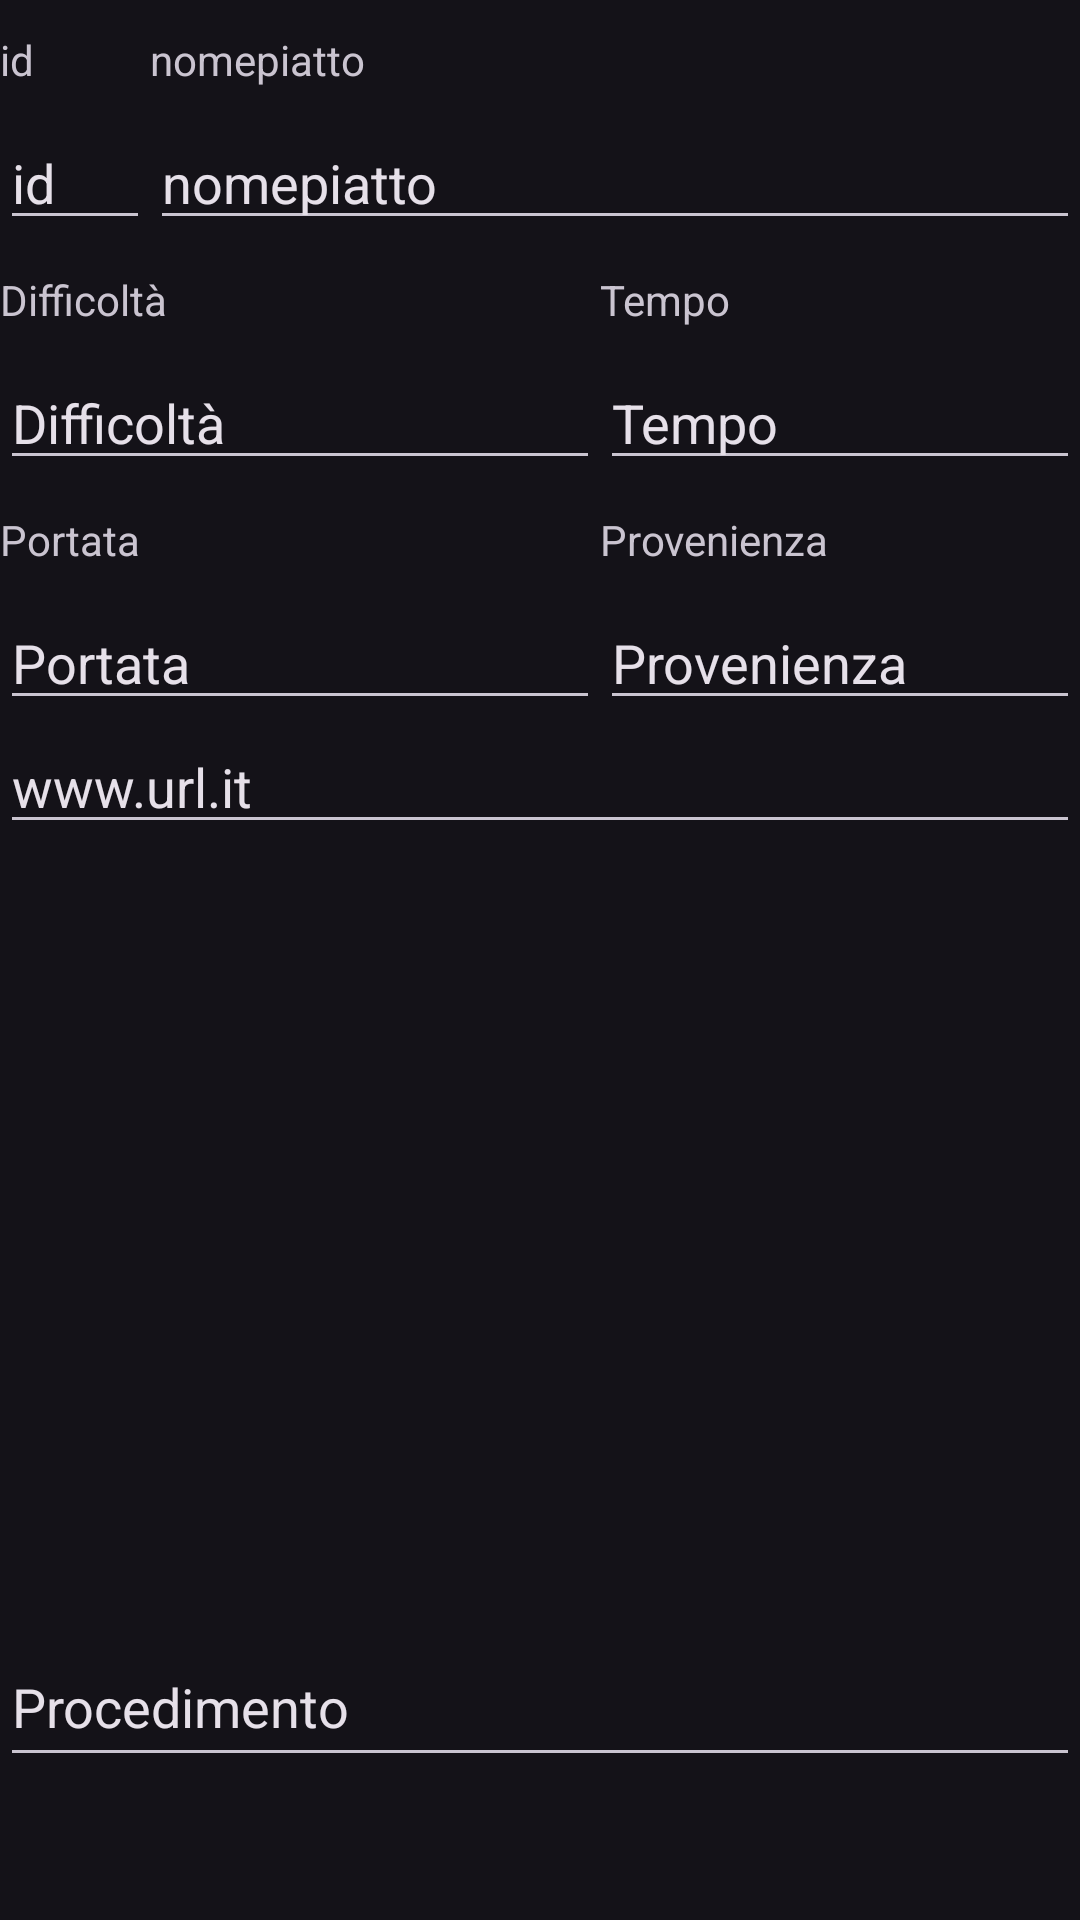

Android layout source for this screen:
<!-- AndroidManifest.xml: application theme Theme.Material3.Dark -->
<!-- res/layout/act1_rowlayout_lv1.xml -->
<?xml version="1.0" encoding="utf-8"?>
<RelativeLayout xmlns:android="http://schemas.android.com/apk/res/android"
    xmlns:tools="http://schemas.android.com/tools"
    android:layout_width="match_parent"
    android:layout_height="match_parent"
    android:orientation="horizontal">





    <TextView
        android:id="@+id/text_id"
        android:layout_width="50dp"
        android:layout_height="40dp"
        android:gravity="center_vertical"
        android:text="id" />

    <TextView
        android:id="@+id/text_nomepiatto"
        android:layout_width="match_parent"
        android:layout_height="40dp"
        android:gravity="center_vertical"
        android:text="nomepiatto"
        android:layout_toEndOf="@+id/row_act1_id"/>

    <EditText
        android:id="@+id/row_act1_id"
        android:layout_width="50dp"
        android:layout_height="40dp"
        android:gravity="center_vertical"
        android:text="id"
        android:layout_below="@+id/text_id"/>

    <EditText
        android:id="@+id/row_act1_nomepiatto"
        android:layout_width="match_parent"
        android:layout_height="40dp"
        android:gravity="center_vertical"
        android:text="nomepiatto"
        android:layout_toEndOf="@+id/row_act1_id"
        android:layout_below="@+id/text_id"/>






    <TextView
        android:id="@+id/text_difficolta"
        android:layout_width="200dp"
        android:layout_height="40dp"
        android:gravity="center_vertical"
        android:text="Difficoltà"
        android:layout_below="@+id/row_act1_id"/>

    <TextView
        android:id="@+id/text_tempo"
        android:layout_width="match_parent"
        android:layout_height="40dp"
        android:gravity="center_vertical"
        android:text="Tempo"
        android:layout_below="@+id/row_act1_id"
        android:layout_toEndOf="@+id/text_difficolta"/>

    <EditText
        android:id="@+id/row_act1_difficolta"
        android:layout_width="200dp"
        android:layout_height="40dp"
        android:gravity="center_vertical"
        android:text="Difficoltà"
        android:layout_below="@+id/text_difficolta"/>

    <EditText
        android:id="@+id/row_act1_tempo"
        android:layout_width="match_parent"
        android:layout_height="40dp"
        android:gravity="center_vertical"
        android:text="Tempo"
        android:layout_toEndOf="@+id/row_act1_difficolta"
        android:layout_below="@+id/text_difficolta"/>







    <TextView
        android:id="@+id/text_portata"
        android:layout_width="200dp"
        android:layout_height="40dp"
        android:gravity="center_vertical"
        android:text="Portata"
        android:layout_below="@+id/row_act1_difficolta"/>

    <TextView
        android:id="@+id/text_provenienza"
        android:layout_width="match_parent"
        android:layout_height="40dp"
        android:gravity="center_vertical"
        android:text="Provenienza"
        android:layout_below="@+id/row_act1_difficolta"
        android:layout_toEndOf="@+id/text_difficolta"/>

    <EditText
        android:id="@+id/row_act1_portata"
        android:layout_width="200dp"
        android:layout_height="40dp"
        android:gravity="center_vertical"
        android:text="Portata"
        android:layout_below="@+id/text_portata"/>

    <EditText
        android:id="@+id/row_act1_provenienza"
        android:layout_width="match_parent"
        android:layout_height="40dp"
        android:layout_below="@+id/text_portata"
        android:gravity="center_vertical"
        android:text="Provenienza"
        android:layout_toEndOf="@id/row_act1_portata" />






    <EditText
        android:id="@+id/row_act1_url"
        android:layout_width="match_parent"
        android:layout_height="wrap_content"
        android:gravity="center_vertical"
        android:text="www.url.it"
        android:layout_below="@+id/row_act1_provenienza"/>

    <ImageView
        android:id="@+id/row_act1_imageurl"
        android:layout_width="300dp"
        android:layout_height="wrap_content"
        android:minHeight="50dp"
        android:layout_centerHorizontal="true"
        android:layout_below="@id/row_act1_url"/>





    <ListView
        android:id="@+id/row_act1_Lw_Ingredienti"
        android:layout_width="match_parent"
        android:layout_height="200dp"
        android:layout_below="@id/row_act1_imageurl"
        android:layout_marginTop="11dp"
        android:scrollbars="vertical" />



    

    <EditText
        android:id="@+id/row_act1_procedimento"
        android:layout_width="match_parent"
        android:layout_height="wrap_content"
        android:minHeight="50dp"
        android:gravity="center_vertical"
        android:text="Procedimento"
        android:layout_below="@+id/row_act1_Lw_Ingredienti"
        android:layout_marginBottom="30dp"/>





</RelativeLayout>
<!-- resources referenced by this layout -->
<resources>

</resources>
